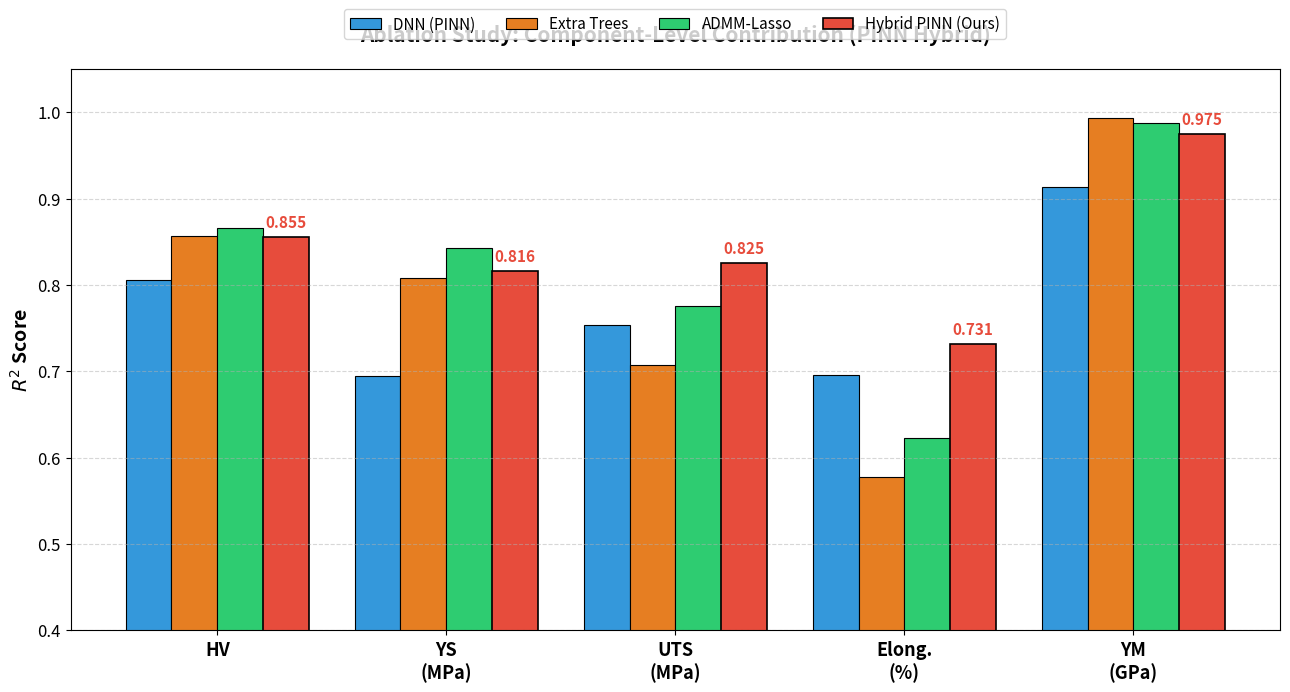

Write Python code to recreate this figure. (Note: this script raises an exception after producing the figure.)
import numpy as np
import matplotlib.pyplot as plt
import os

out_dir = r"C:\Users\bhara\OneDrive\Desktop\IMI_DL 5\Updated_Plots"

properties = ["HV", "YS\n(MPa)", "UTS\n(MPa)", "Elong.\n(%)", "YM\n(GPa)"]
props_short = ["HV", "YS", "UTS", "Elong.", "YM"]

# ============================================================
# PLOT 1: Component Ablation WITH PINN (current paper values)
# These are the With-PINN constrained values from Table III
# ============================================================
dnn_scores    = [0.806, 0.695, 0.754, 0.696, 0.913]
et_scores     = [0.857, 0.808, 0.707, 0.577, 0.993]
admm_scores   = [0.866, 0.843, 0.775, 0.623, 0.988]
hybrid_scores = [0.855, 0.816, 0.825, 0.731, 0.975]

# Without PINN values (from _hybrid_results.json / PINN ablation table)
dnn_nopinn    = [0.9435, 0.8852, 0.8423, 0.7944, 0.9823]
hybrid_nopinn = [0.943,  0.913,  0.815,  0.753,  0.987]

x = np.arange(len(properties))
width = 0.2

fig, ax = plt.subplots(figsize=(13, 7))
bars1 = ax.bar(x - width*1.5, dnn_scores, width, label='DNN (PINN)', color='#3498db', edgecolor='black', linewidth=0.8)
bars2 = ax.bar(x - width*0.5, et_scores, width, label='Extra Trees', color='#e67e22', edgecolor='black', linewidth=0.8)
bars3 = ax.bar(x + width*0.5, admm_scores, width, label='ADMM-Lasso', color='#2ecc71', edgecolor='black', linewidth=0.8)
bars4 = ax.bar(x + width*1.5, hybrid_scores, width, label='Hybrid PINN (Ours)', color='#e74c3c', edgecolor='black', linewidth=1.2)

ax.set_ylabel("$R^2$ Score", fontsize=14, fontweight='bold')
ax.set_title("Ablation Study: Component-Level Contribution (PINN Hybrid)", fontsize=15, fontweight='bold', pad=20)
ax.set_xticks(x)
ax.set_xticklabels(properties, fontsize=13, fontweight='bold')
ax.tick_params(axis='y', labelsize=12)
ax.set_ylim(0.4, 1.05)
ax.legend(fontsize=11, loc='upper center', bbox_to_anchor=(0.5, 1.12), ncol=4)
ax.grid(axis='y', linestyle='--', alpha=0.5)

for i, score in enumerate(hybrid_scores):
    ax.text(x[i] + width*1.5, score + 0.008, f"{score:.3f}", ha='center', va='bottom',
            fontsize=11, fontweight='bold', color='#e74c3c')

plt.tight_layout()
plt.savefig(os.path.join(out_dir, "mpea_ablation_chart.png"), dpi=300, bbox_inches='tight',
            facecolor='white', edgecolor='none')
plt.close()
print("[OK] Saved: mpea_ablation_chart.png (component ablation, post-PINN)")


# ============================================================
# PLOT 2: PINN Constraint Ablation (With vs Without)
# Shows the accuracy change when PINN constraints are applied
# ============================================================
without_pinn = [0.943, 0.913, 0.815, 0.753, 0.987]
with_pinn    = [0.855, 0.816, 0.825, 0.731, 0.975]

x = np.arange(len(props_short))
width = 0.3

fig, ax = plt.subplots(figsize=(11, 7))
bars1 = ax.bar(x - width/2, without_pinn, width, label='Without PINN', color='#3498db', edgecolor='black', linewidth=0.8)
bars2 = ax.bar(x + width/2, with_pinn, width, label='With PINN (3 Constraints)', color='#e74c3c', edgecolor='black', linewidth=1.2)

# Add delta annotations
for i in range(len(props_short)):
    delta = with_pinn[i] - without_pinn[i]
    color = '#27ae60' if delta > 0 else '#c0392b'
    sign = '+' if delta > 0 else ''
    y_pos = max(without_pinn[i], with_pinn[i]) + 0.012
    ax.text(x[i], y_pos, f"d={sign}{delta:.3f}", ha='center', va='bottom',
            fontsize=11, fontweight='bold', color=color,
            bbox=dict(boxstyle='round,pad=0.2', facecolor='white', edgecolor=color, alpha=0.8))

ax.set_ylabel("$R^2$ Score", fontsize=14, fontweight='bold')
ax.set_title("Effect of Physics-Informed Constraints on Hybrid Model", fontsize=15, fontweight='bold', pad=25)
ax.set_xticks(x)
ax.set_xticklabels(props_short, fontsize=13, fontweight='bold')
ax.tick_params(axis='y', labelsize=12)
ax.set_ylim(0.6, 1.08)
ax.legend(fontsize=12, loc='upper right')
ax.grid(axis='y', linestyle='--', alpha=0.5)

plt.tight_layout()
plt.savefig(os.path.join(out_dir, "pinn_ablation_chart.png"), dpi=300, bbox_inches='tight',
            facecolor='white', edgecolor='none')
plt.close()
print("[OK] Saved: pinn_ablation_chart.png (PINN with vs without)")

print("\nDone! Both ablation plots saved to Updated_Plots/")
